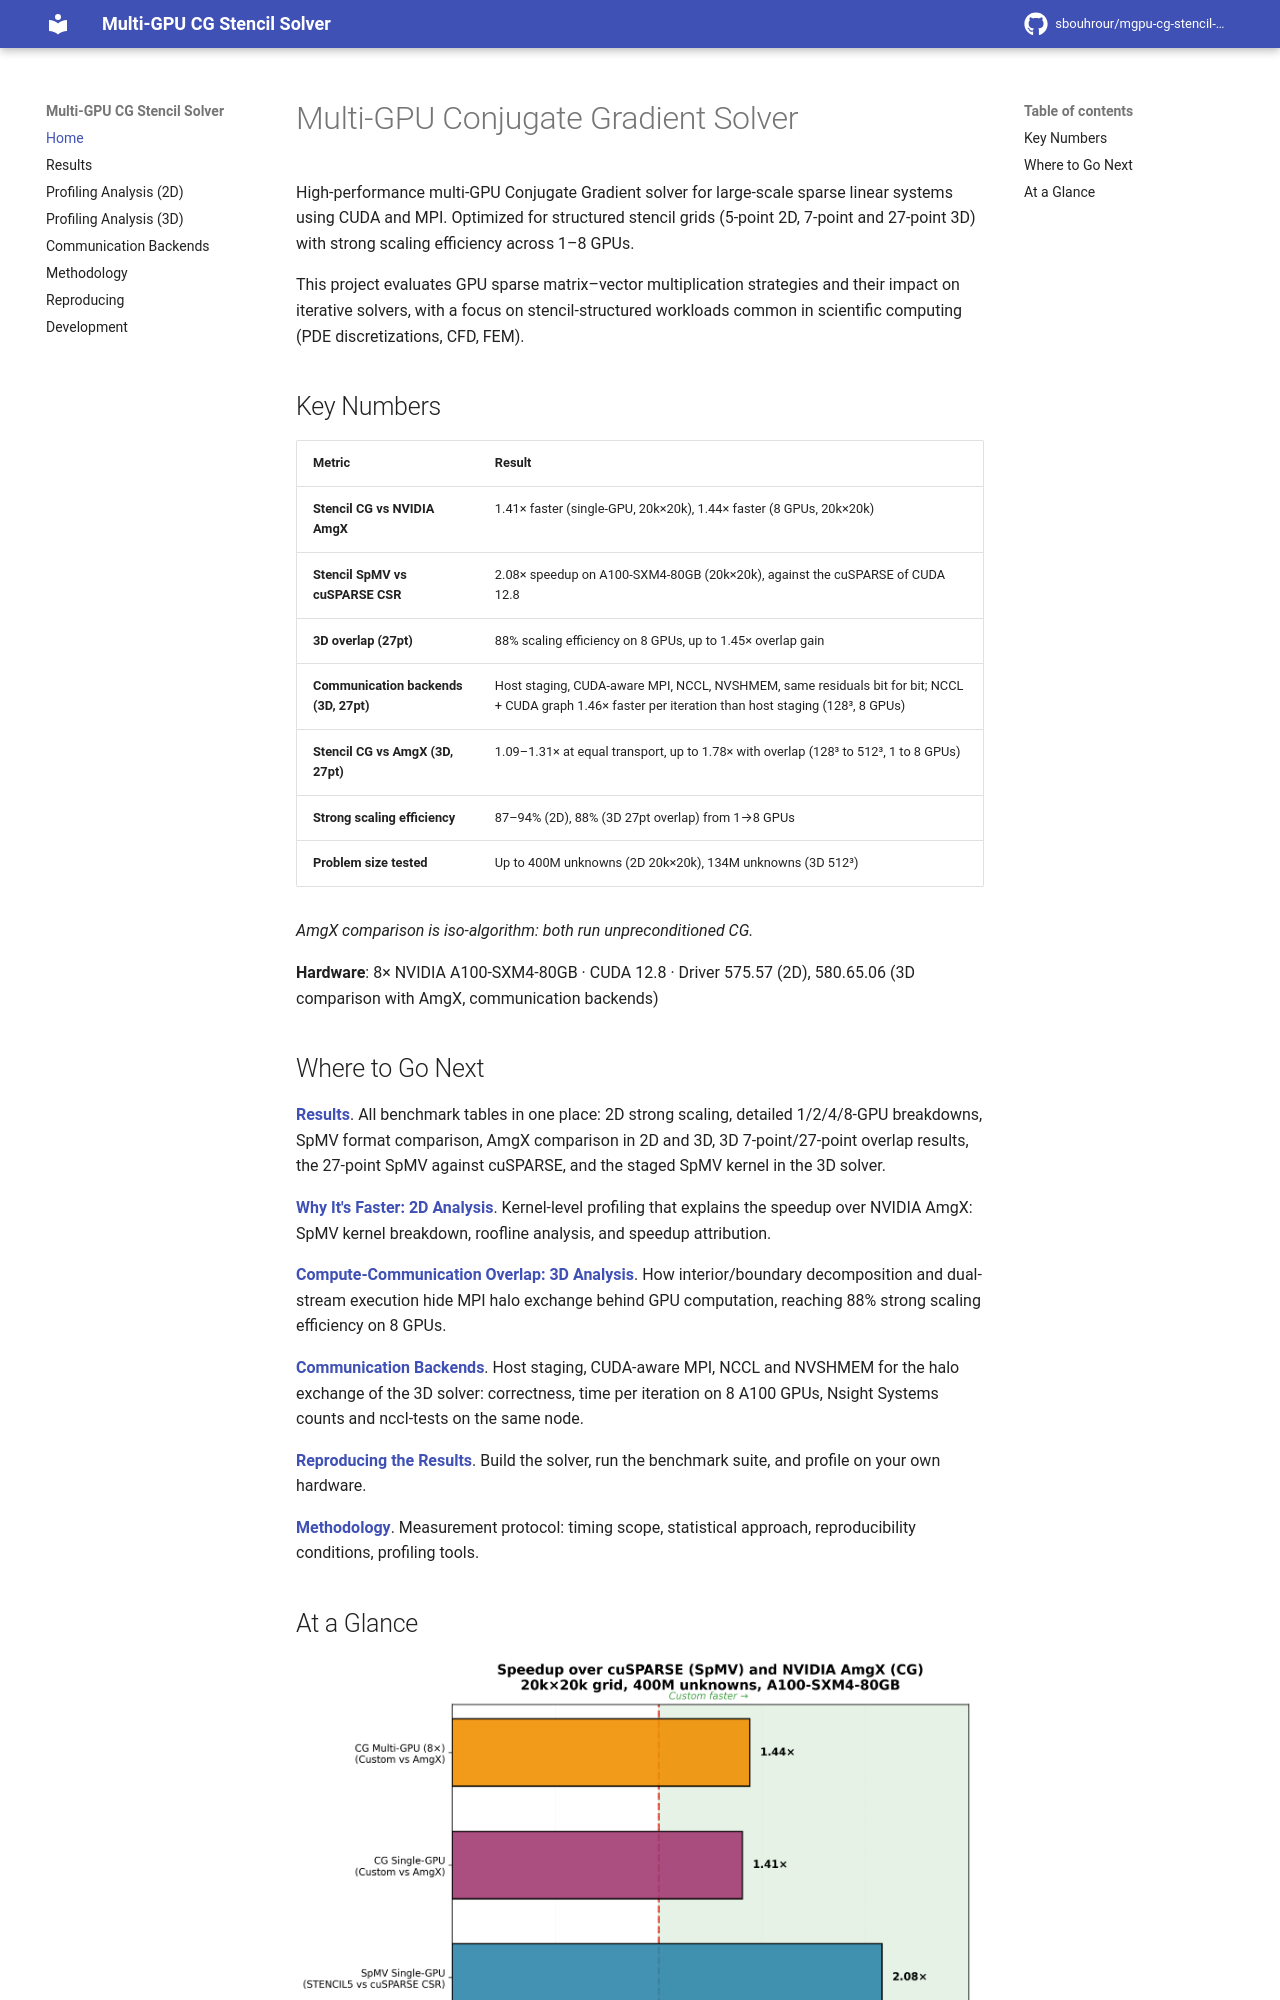

repository: sbouhrour/mgpu-cg-stencil-solver · page: index.html · generator: mkdocs

# Multi-GPU Conjugate Gradient Solver

High-performance multi-GPU Conjugate Gradient solver for large-scale sparse linear systems using CUDA and MPI. Optimized for structured stencil grids (5-point 2D, 7-point and 27-point 3D) with strong scaling efficiency across 1–8 GPUs.

This project evaluates GPU sparse matrix–vector multiplication strategies and their impact on iterative solvers, with a focus on stencil-structured workloads common in scientific computing (PDE discretizations, CFD, FEM).

## Key Numbers

| Metric | Result |
|--------|--------|
| **Stencil CG vs NVIDIA AmgX** | 1.41× faster (single-GPU, 20k×20k), 1.44× faster (8 GPUs, 20k×20k) |
| **Stencil SpMV vs cuSPARSE CSR** | 2.08× speedup on A100-SXM4-80GB (20k×20k), against the cuSPARSE of CUDA 12.8 |
| **3D overlap (27pt)** | 88% scaling efficiency on 8 GPUs, up to 1.45× overlap gain |
| **Communication backends (3D, 27pt)** | Host staging, CUDA-aware MPI, NCCL, NVSHMEM, same residuals bit for bit; NCCL + CUDA graph 1.46× faster per iteration than host staging (128³, 8 GPUs) |
| **Stencil CG vs AmgX (3D, 27pt)** | 1.09–1.31× at equal transport, up to 1.78× with overlap (128³ to 512³, 1 to 8 GPUs) |
| **Strong scaling efficiency** | 87–94% (2D), 88% (3D 27pt overlap) from 1→8 GPUs |
| **Problem size tested** | Up to 400M unknowns (2D 20k×20k), 134M unknowns (3D 512³) |

*AmgX comparison is iso-algorithm: both run unpreconditioned CG.*

**Hardware**: 8× NVIDIA A100-SXM4-80GB · CUDA 12.8 · Driver 575.57 (2D), 580.65.06 (3D comparison with AmgX, communication backends)
